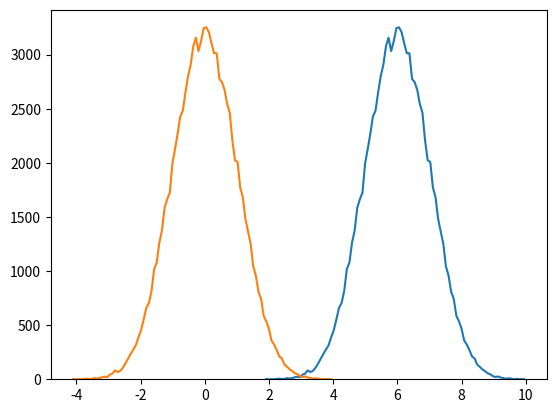

The matplotlib source for this figure:
import numpy as np
import numpy.random as rnd
import matplotlib.pyplot as plt

#rndGen = rnd.Generator

def histogram(data: np.ndarray, min_value=None, max_value=None, num_bins=100, normalize=False):
    """ Calculates a histogram of the input array.
        Arguments:
        data -- input data
        min_value, max_value -- minimum and maximum value of the histogram 
                              (if not specified, taken as the minimum and maximum value of the input dats)
        num_bins -- final number of bins in the histogram
        normalize -- True if the final values of the histogram shall be normalized to get probability density
        Returns:
        Position of the centres of bins, histogram
    """
    if min_value is None:
        min_value = min(data)
    if max_value is None:
        max_value = max(data)

    bin_width = (max_value - min_value ) / num_bins
    histogram = np.zeros(num_bins)

    for d in data:
        if min_value <= d < max_value:
            index = int((d - min_value) / bin_width)
            histogram[index] += 1

    bins = np.linspace(min_value, max_value, num_bins, endpoint=False)
    mid_points = bins + 0.5 * bin_width

    if normalize:
        histogram /= bin_width * len(data)
    
    return mid_points, histogram




if __name__ == "__main__":
    N = 100000
    m = 12
    data = np.zeros(N)
    for _ in range(m):
        data += np.random.random(N)
    
    bins, vals = histogram(data)
    plt.plot(bins, vals)
    plt.plot(bins-(m/2), vals)
    #Gaus
    #plt.plot()
    plt.ylim(0)
    plt.show()